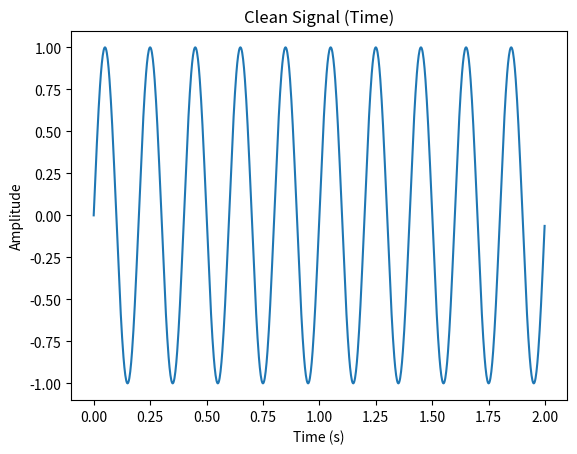
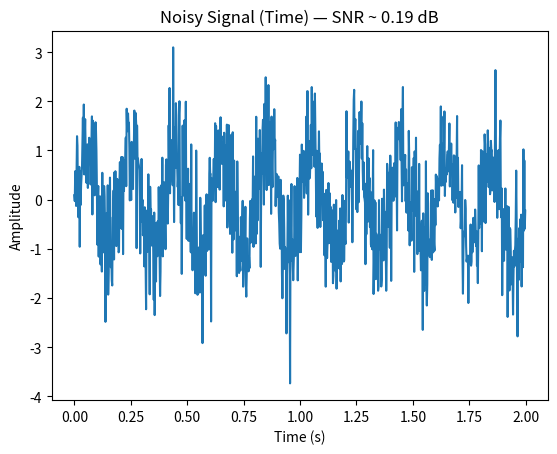
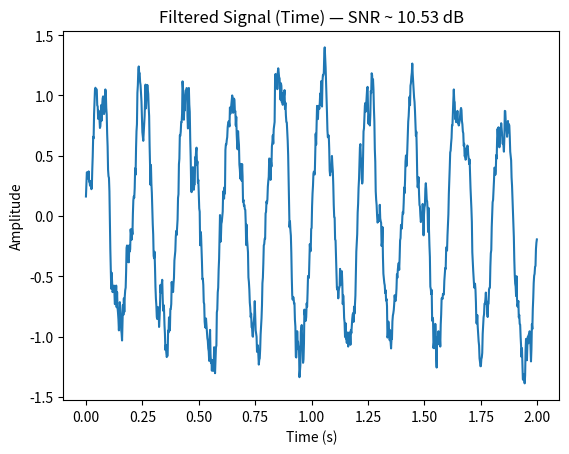
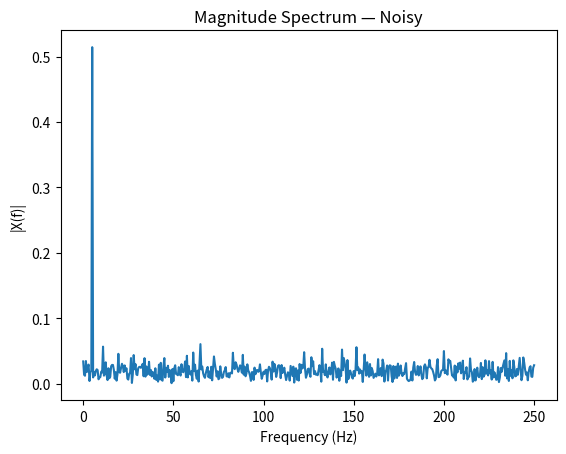
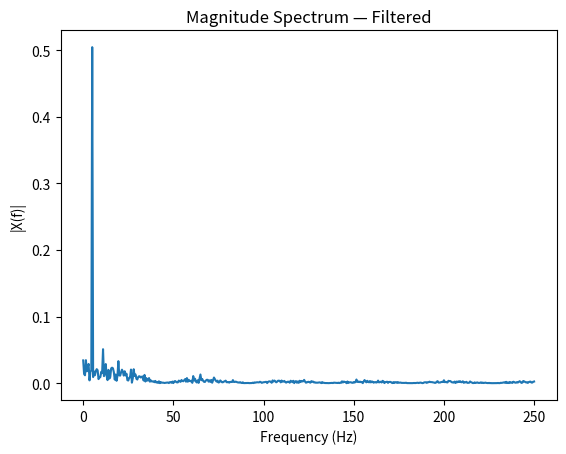

Here is the Python script that generated these plots, in order:
#!/usr/bin/env python3
import argparse
import numpy as np
import matplotlib.pyplot as plt
from pathlib import Path

def generate_sine(f0=5.0, fs=500.0, duration=2.0, amplitude=1.0, phase=0.0):
    """Generate a clean sine wave."""
    t = np.arange(0, duration, 1.0/fs)
    x = amplitude * np.sin(2*np.pi*f0*t + phase)
    return t, x

def add_awgn(x, snr_db=None, noise_std=None, rng=None):
    """Add white Gaussian noise.
    - If snr_db is given, noise power is set for the desired SNR vs x.
    - Else if noise_std is given, use that directly.
    """
    if rng is None:
        rng = np.random.default_rng(0)
    if snr_db is not None:
        sig_power = np.mean(x**2)
        noise_power = sig_power / (10**(snr_db/10.0))
        noise_std = np.sqrt(noise_power)
    elif noise_std is None:
        noise_std = 0.2
    n = rng.normal(0.0, noise_std, size=x.shape)
    return x + n, n

def moving_average(x, window=11):
    """Simple moving average filter (odd window preferred).
    Pads at the boundaries using edge values.
    """
    if window < 1:
        return x.copy()
    kernel = np.ones(int(window))/float(window)
    # pad edges to avoid shift
    pad = (window-1)//2
    xpad = np.pad(x, (pad, pad), mode='edge')
    y = np.convolve(xpad, kernel, mode='valid')
    return y

def snr_db(reference, test, eps=1e-12):
    """Compute SNR in dB between clean reference and test signal."""
    num = np.sum(reference**2)
    den = np.sum((test - reference)**2) + eps
    return 10.0*np.log10(num/den)

def magnitude_spectrum(x, fs):
    """Return one-sided magnitude spectrum (freqs, mag)."""
    N = len(x)
    X = np.fft.rfft(x)
    freqs = np.fft.rfftfreq(N, d=1.0/fs)
    mag = np.abs(X) / N
    return freqs, mag

def main():
    parser = argparse.ArgumentParser(description="Signal Noise Analyzer (NumPy + Matplotlib)")
    parser.add_argument("--f0", type=float, default=5.0, help="Sine frequency (Hz)")
    parser.add_argument("--fs", type=float, default=500.0, help="Sampling rate (Hz)")
    parser.add_argument("--duration", type=float, default=2.0, help="Duration (s)")
    parser.add_argument("--snr_db", type=float, default=0.0, help="Target SNR of the noisy signal in dB")
    parser.add_argument("--noise_std", type=float, default=None, help="Alternative to snr_db: set noise std directly")
    parser.add_argument("--window", type=int, default=11, help="Moving average window size (odd number preferred)")
    parser.add_argument("--save_plots", action="store_true", help="Save plots to ./outputs instead of just showing")
    args = parser.parse_args()

    # Generate clean signal
    t, clean = generate_sine(f0=args.f0, fs=args.fs, duration=args.duration)

    # Add noise
    noisy, noise = add_awgn(clean, snr_db=args.snr_db, noise_std=args.noise_std)

    # Filter
    filtered = moving_average(noisy, window=args.window)

    # Compute SNRs
    snr_noisy = snr_db(clean, noisy)
    snr_filt = snr_db(clean, filtered)

    print(f"SNR (Noisy)   : {snr_noisy:.2f} dB")
    print(f"SNR (Filtered): {snr_filt:.2f} dB")
    print(f"Improvement   : {snr_filt - snr_noisy:.2f} dB")

    # Prepare output directory if saving
    outdir = Path("outputs")
    if args.save_plots:
        outdir.mkdir(exist_ok=True)

    # Plot 1: Clean signal (time)
    plt.figure()
    plt.title("Clean Signal (Time)")
    plt.plot(t, clean)
    plt.xlabel("Time (s)")
    plt.ylabel("Amplitude")
    if args.save_plots:
        plt.savefig(outdir / "01_clean_time.png", dpi=160, bbox_inches="tight")
        plt.close()
    else:
        plt.show()

    # Plot 2: Noisy signal (time)
    plt.figure()
    plt.title(f"Noisy Signal (Time) — SNR ~ {snr_noisy:.2f} dB")
    plt.plot(t, noisy)
    plt.xlabel("Time (s)")
    plt.ylabel("Amplitude")
    if args.save_plots:
        plt.savefig(outdir / "02_noisy_time.png", dpi=160, bbox_inches="tight")
        plt.close()
    else:
        plt.show()

    # Plot 3: Filtered signal (time)
    plt.figure()
    plt.title(f"Filtered Signal (Time) — SNR ~ {snr_filt:.2f} dB")
    plt.plot(t, filtered)
    plt.xlabel("Time (s)")
    plt.ylabel("Amplitude")
    if args.save_plots:
        plt.savefig(outdir / "03_filtered_time.png", dpi=160, bbox_inches="tight")
        plt.close()
    else:
        plt.show()

    # Plot 4: Spectrum — Noisy
    freqs_n, mag_n = magnitude_spectrum(noisy, fs=args.fs)
    plt.figure()
    plt.title("Magnitude Spectrum — Noisy")
    plt.plot(freqs_n, mag_n)
    plt.xlabel("Frequency (Hz)")
    plt.ylabel("|X(f)|")
    if args.save_plots:
        plt.savefig(outdir / "04_noisy_spectrum.png", dpi=160, bbox_inches="tight")
        plt.close()
    else:
        plt.show()

    # Plot 5: Spectrum — Filtered
    freqs_f, mag_f = magnitude_spectrum(filtered, fs=args.fs)
    plt.figure()
    plt.title("Magnitude Spectrum — Filtered")
    plt.plot(freqs_f, mag_f)
    plt.xlabel("Frequency (Hz)")
    plt.ylabel("|X(f)|")
    if args.save_plots:
        plt.savefig(outdir / "05_filtered_spectrum.png", dpi=160, bbox_inches="tight")
        plt.close()
    else:
        plt.show()

if __name__ == "__main__":
    main()
